Dataset: processedData (GitHub, Rymaa-del/Zoidberg). Classes: normal, pneumonia.

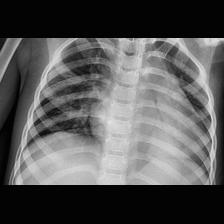
Label: pneumonia

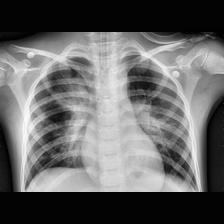
Label: pneumonia

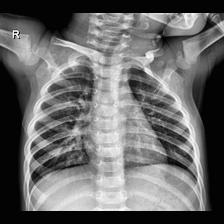
Label: normal

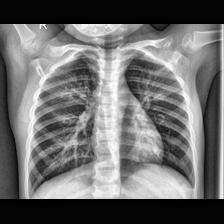
Label: normal

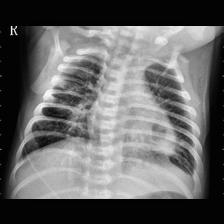
Label: pneumonia

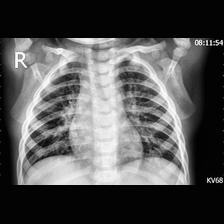
Label: pneumonia
